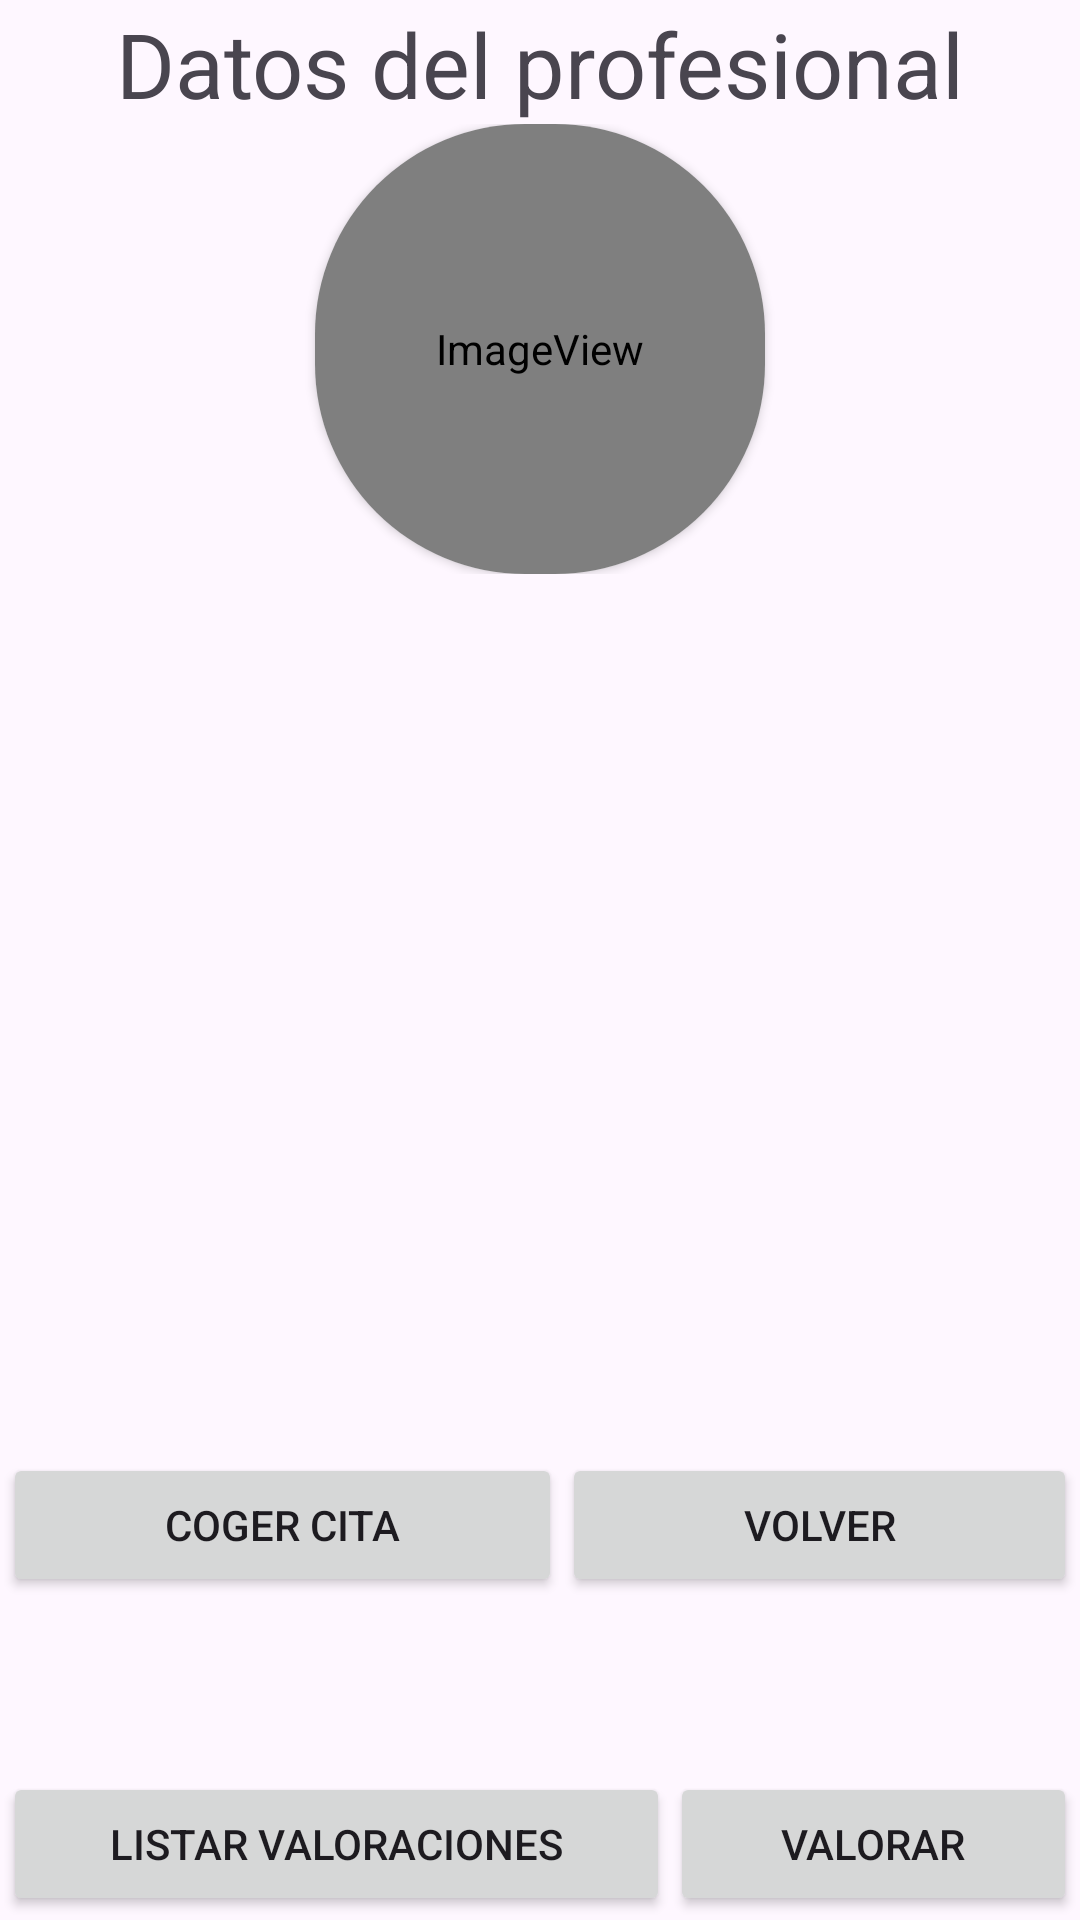

Android layout source for this screen:
<!-- AndroidManifest.xml: application theme Theme.IDoctor1 -->
<!-- res/layout/activity_patient_view_professional_profile.xml -->
<?xml version="1.0" encoding="utf-8"?>
<androidx.constraintlayout.widget.ConstraintLayout xmlns:android="http://schemas.android.com/apk/res/android"
    xmlns:app="http://schemas.android.com/apk/res-auto"
    xmlns:tools="http://schemas.android.com/tools"
    android:layout_width="match_parent"
    android:layout_height="match_parent"
    tools:context=".activities.ProfessionalProfileActivity">


    <LinearLayout
        android:id="@+id/linearLayout7"
        android:layout_width="0dp"
        android:layout_height="0dp"
        android:layout_marginStart="1dp"
        android:layout_marginTop="1dp"
        android:layout_marginEnd="1dp"
        android:layout_marginBottom="1dp"
        android:orientation="vertical"
        app:layout_constraintBottom_toBottomOf="parent"
        app:layout_constraintEnd_toEndOf="parent"
        app:layout_constraintStart_toStartOf="parent"
        app:layout_constraintTop_toTopOf="parent">

        <TextView
            android:id="@+id/tvTitle"
            android:layout_width="match_parent"
            android:layout_height="wrap_content"
            android:gravity="center"
            android:text="Datos del profesional"
            android:textSize="30sp" />

        <LinearLayout
            android:id="@+id/images_btn"
            android:layout_width="match_parent"
            android:layout_height="wrap_content"
            android:gravity="center"
            android:orientation="vertical"
            android:visibility="visible">

            <androidx.cardview.widget.CardView
                android:layout_width="150dp"
                android:layout_height="150dp"
                app:cardCornerRadius="70dp">

                <ImageView
                    android:id="@+id/ivPhoto"
                    android:layout_width="match_parent"
                    android:layout_height="match_parent"
                    app:srcCompat="@android:drawable/sym_def_app_icon" />
            </androidx.cardview.widget.CardView>


        </LinearLayout>

        <TextView
            android:id="@+id/tvProfName"
            android:layout_width="match_parent"
            android:layout_height="wrap_content"
            android:layout_marginLeft="10dp"
            android:layout_marginTop="20dp"
            android:text=""
            android:textSize="20dp" />

        <TextView
            android:id="@+id/tvProfSurname"
            android:layout_width="match_parent"
            android:layout_height="wrap_content"
            android:layout_marginLeft="10dp"
            android:layout_marginTop="20dp"
            android:text=""
            android:textSize="20dp" />

        <TextView
            android:id="@+id/tvprofCollegiate"
            android:layout_width="match_parent"
            android:layout_height="wrap_content"
            android:layout_marginLeft="10dp"
            android:layout_marginTop="20dp"
            android:text=""
            android:textSize="20dp" />


        <TextView
            android:id="@+id/tvProfSpeciality"
            android:layout_width="match_parent"
            android:layout_height="wrap_content"
            android:layout_marginLeft="10dp"
            android:layout_marginTop="20dp"
            android:textSize="20dp" />

        <TextView
            android:id="@+id/tvProfDescription"
            android:layout_width="match_parent"
            android:layout_height="wrap_content"
            android:layout_marginLeft="10dp"
            android:layout_marginTop="20dp"
            android:textSize="20dp" />


        <LinearLayout
            android:layout_width="match_parent"
            android:layout_height="164dp"
            android:orientation="horizontal">

            <Button
                android:id="@+id/btnAddAppointment"
                android:layout_width="wrap_content"
                android:layout_height="wrap_content"
                android:layout_weight="1"
                android:layout_gravity="center"
                android:text="Coger cita" />

            <Button
                android:id="@+id/btnBack"
                android:layout_width="wrap_content"
                android:layout_height="wrap_content"
                android:layout_weight="1"
                android:layout_gravity="center"
                android:text="Volver" />


        </LinearLayout>

        <LinearLayout
            android:layout_width="match_parent"
            android:layout_height="match_parent"
            android:orientation="horizontal">

            <Button
                android:id="@+id/btnListvaloratio"
                android:layout_width="wrap_content"
                android:layout_height="wrap_content"
                android:layout_weight="1"
                android:layout_gravity="center"
                android:text="Listar Valoraciones" />

            <Button
                android:id="@+id/btnValoration"
                android:layout_width="wrap_content"
                android:layout_height="wrap_content"
                android:layout_weight="1"
                android:layout_gravity="center"
                android:text="Valorar" />
        </LinearLayout>


    </LinearLayout>
</androidx.constraintlayout.widget.ConstraintLayout>
<!-- resources referenced by this layout -->
<resources>
  <style name="Theme.IDoctor1" parent="Base.Theme.IDoctor1" />
  <style name="Base.Theme.IDoctor1" parent="Theme.Material3.DayNight.NoActionBar">
          
          
      </style>
</resources>
